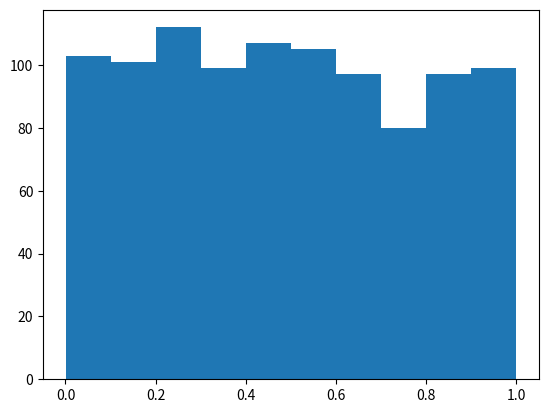

Reproduce this figure in Python.
import numpy as np
import matplotlib.pyplot as plt

r1 = np.random.random((2,4))
print(r1)

# 0~1 실수 1000개  균등
r2 = np.random.random(1000)
plt.hist(r2, bins=10)
plt.show()